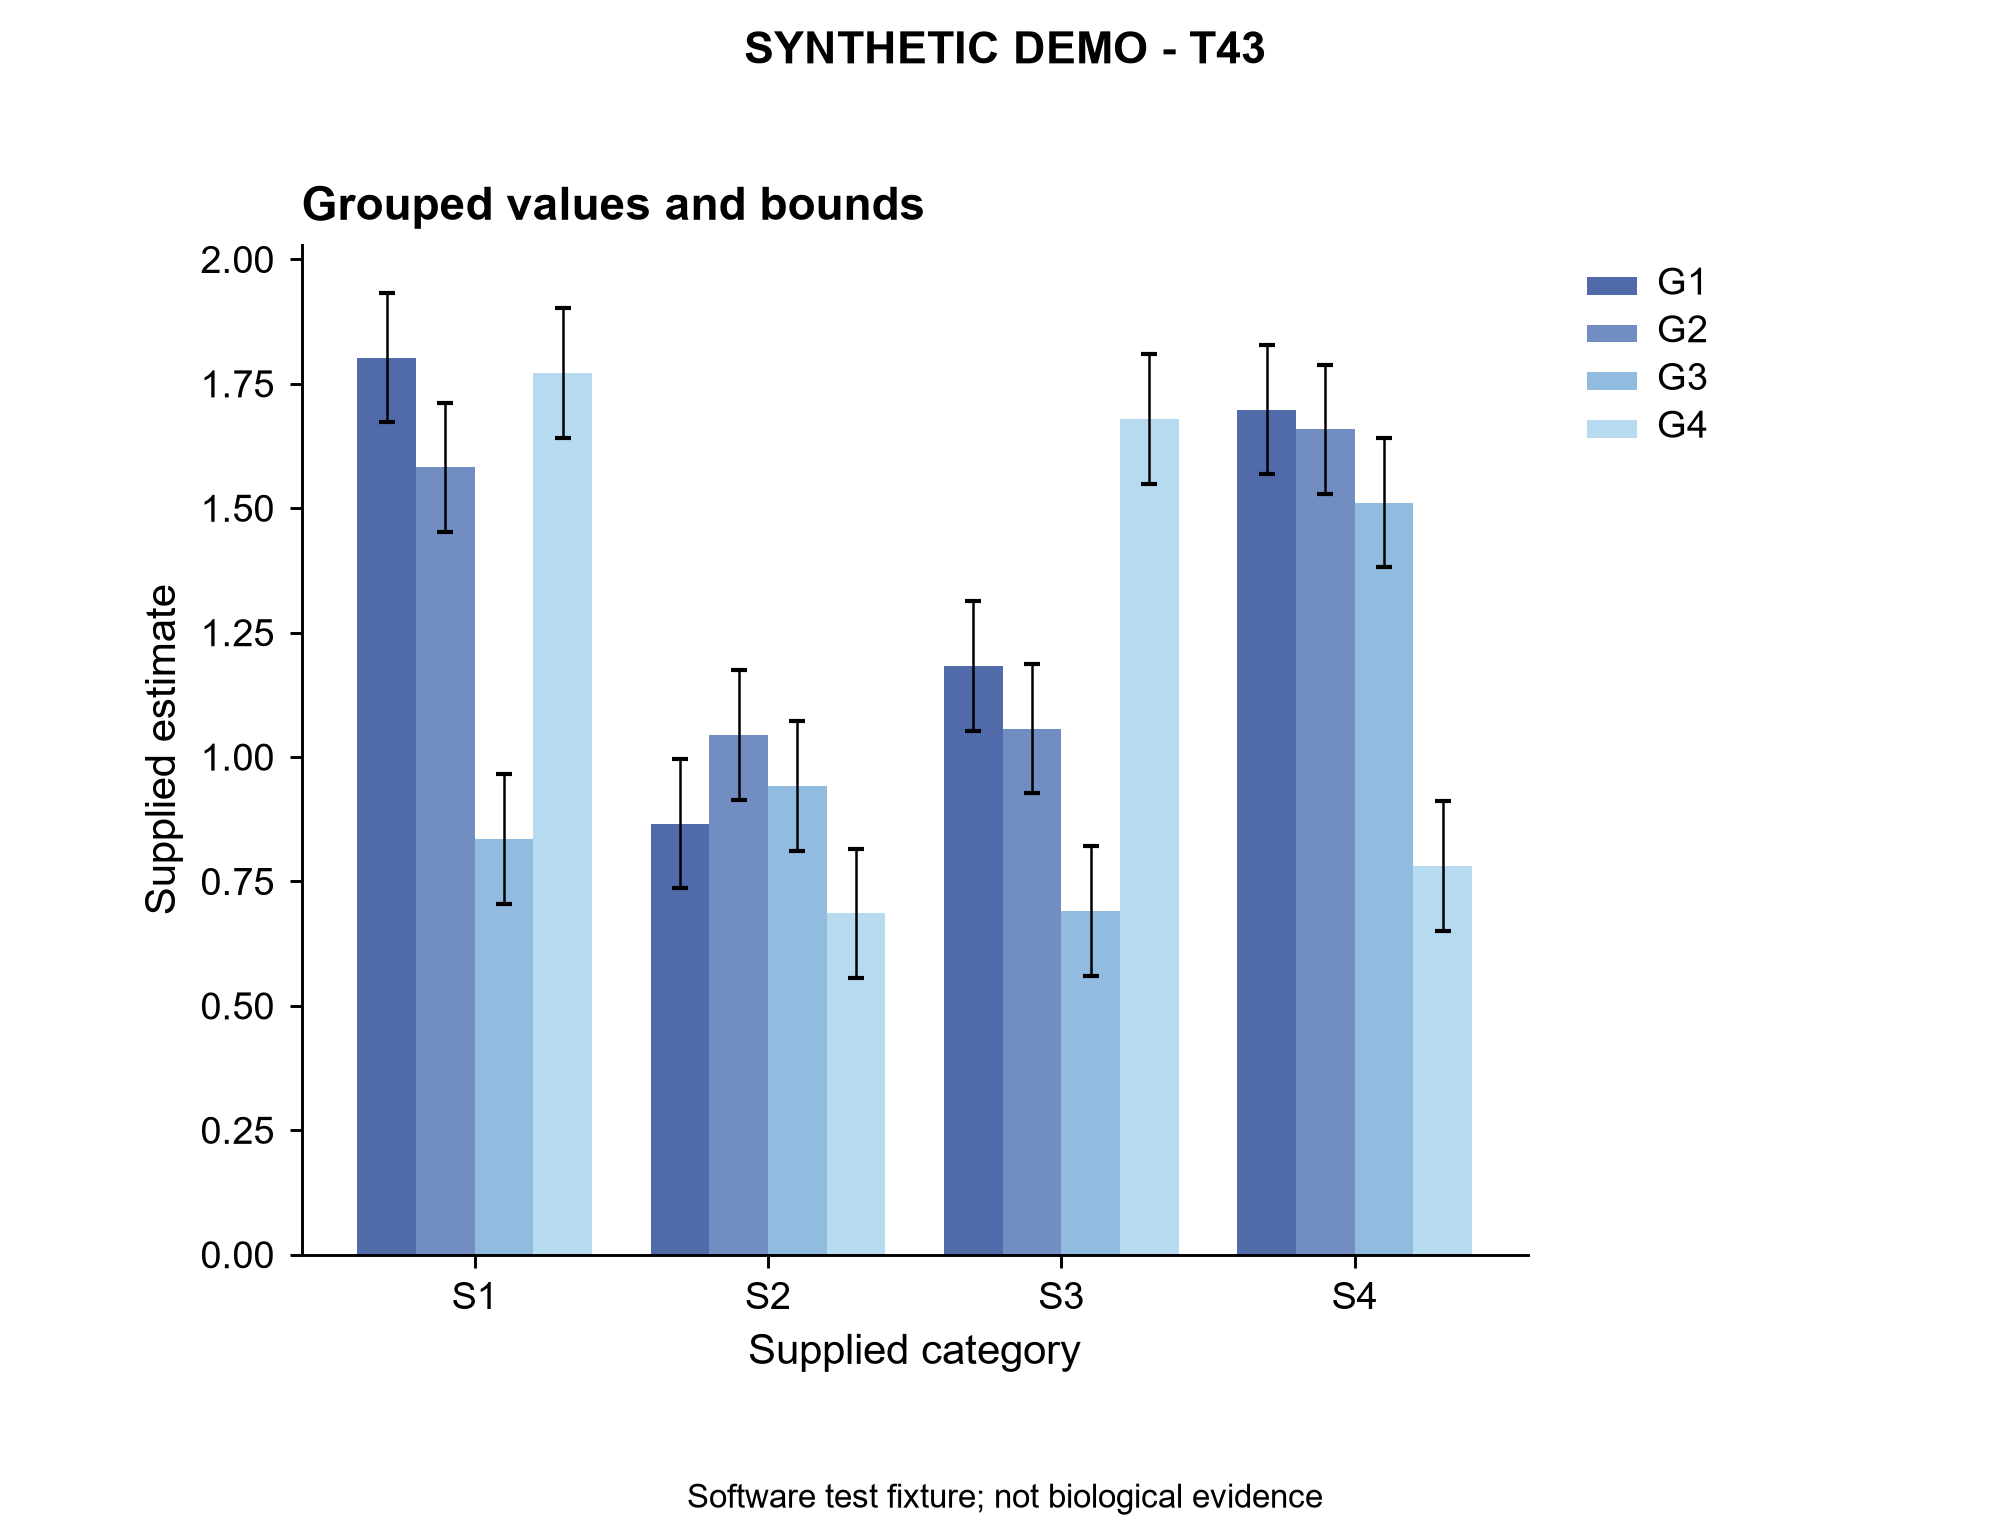

The data file committed next to this chart (first rows):
panel	record_type	group	category	value	lower	upper
G	bar	G1	S1	1.803	1.673	1.933
G	bar	G2	S1	1.582	1.452	1.712
G	bar	G3	S1	0.8353	0.7053	0.9653
G	bar	G4	S1	1.771	1.641	1.901
G	bar	G1	S2	0.8663	0.7363	0.9963
G	bar	G2	S2	1.044	0.9143	1.174
G	bar	G3	S2	0.9413	0.8113	1.071
G	bar	G4	S2	0.6856	0.5556	0.8156
G	bar	G1	S3	1.183	1.053	1.313
G	bar	G2	S3	1.057	0.9269	1.187
G	bar	G3	S3	0.6908	0.5608	0.8208
G	bar	G4	S3	1.679	1.549	1.809
G	bar	G1	S4	1.698	1.568	1.828
G	bar	G2	S4	1.659	1.529	1.789
G	bar	G3	S4	1.511	1.381	1.641
G	bar	G4	S4	0.7813	0.6513	0.9113
